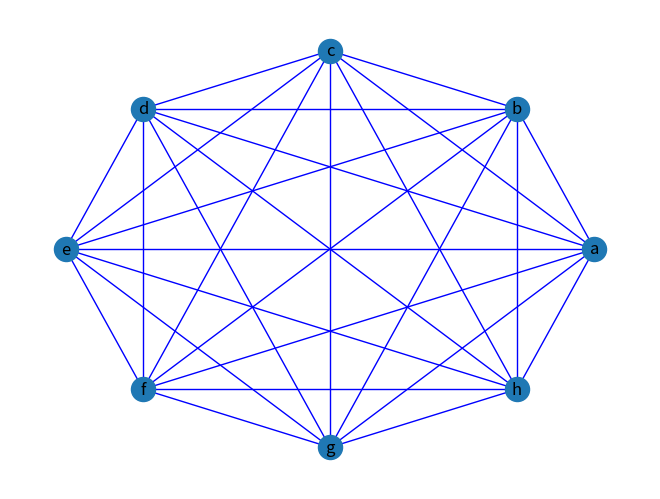

Write the Python code that produced this figure.
#Menggambar graf dengan 8 nodes
import matplotlib
import networkx as nx
import itertools

G = nx.Graph()

#Menambah node
L = ['a','b','c','d','e','f','g','h']
G.add_nodes_from(L)
'''
Kak ini kenapa nodesnya selalu kerandom ya? :(
'''

#Menambah edge
pairs = itertools.combinations(L,2)

edges = list()
for pair in pairs:
    edges.append(pair)

for edge in edges:
    G.add_edge(*edge)

#Menampilkan gambar
nx.draw_circular(G, with_labels = True, edge_color='b')
matplotlib.pyplot.show()
